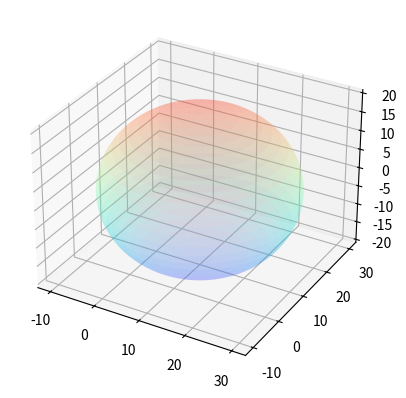

The script that saved this image:
from matplotlib import pyplot as plt
from mpl_toolkits.mplot3d import Axes3D
import numpy as np


ax1 = plt.axes(projection='3d')
b_position = [10,10,0]
u =np.linspace(0,np.pi,1000)
v =np.linspace(0,2*np.pi,1000)
x = b_position[0] + 20*np.outer(np.cos(u),np.sin(v))
y = b_position[1] +20*np.outer(np.sin(u),np.sin(v))
z = b_position[2] +20*np.outer(np.ones(np.size(u)),np.cos(v))
ax1.plot_surface(x, y, z, cmap=plt.get_cmap('rainbow'),alpha = 0.2)
plt.show()